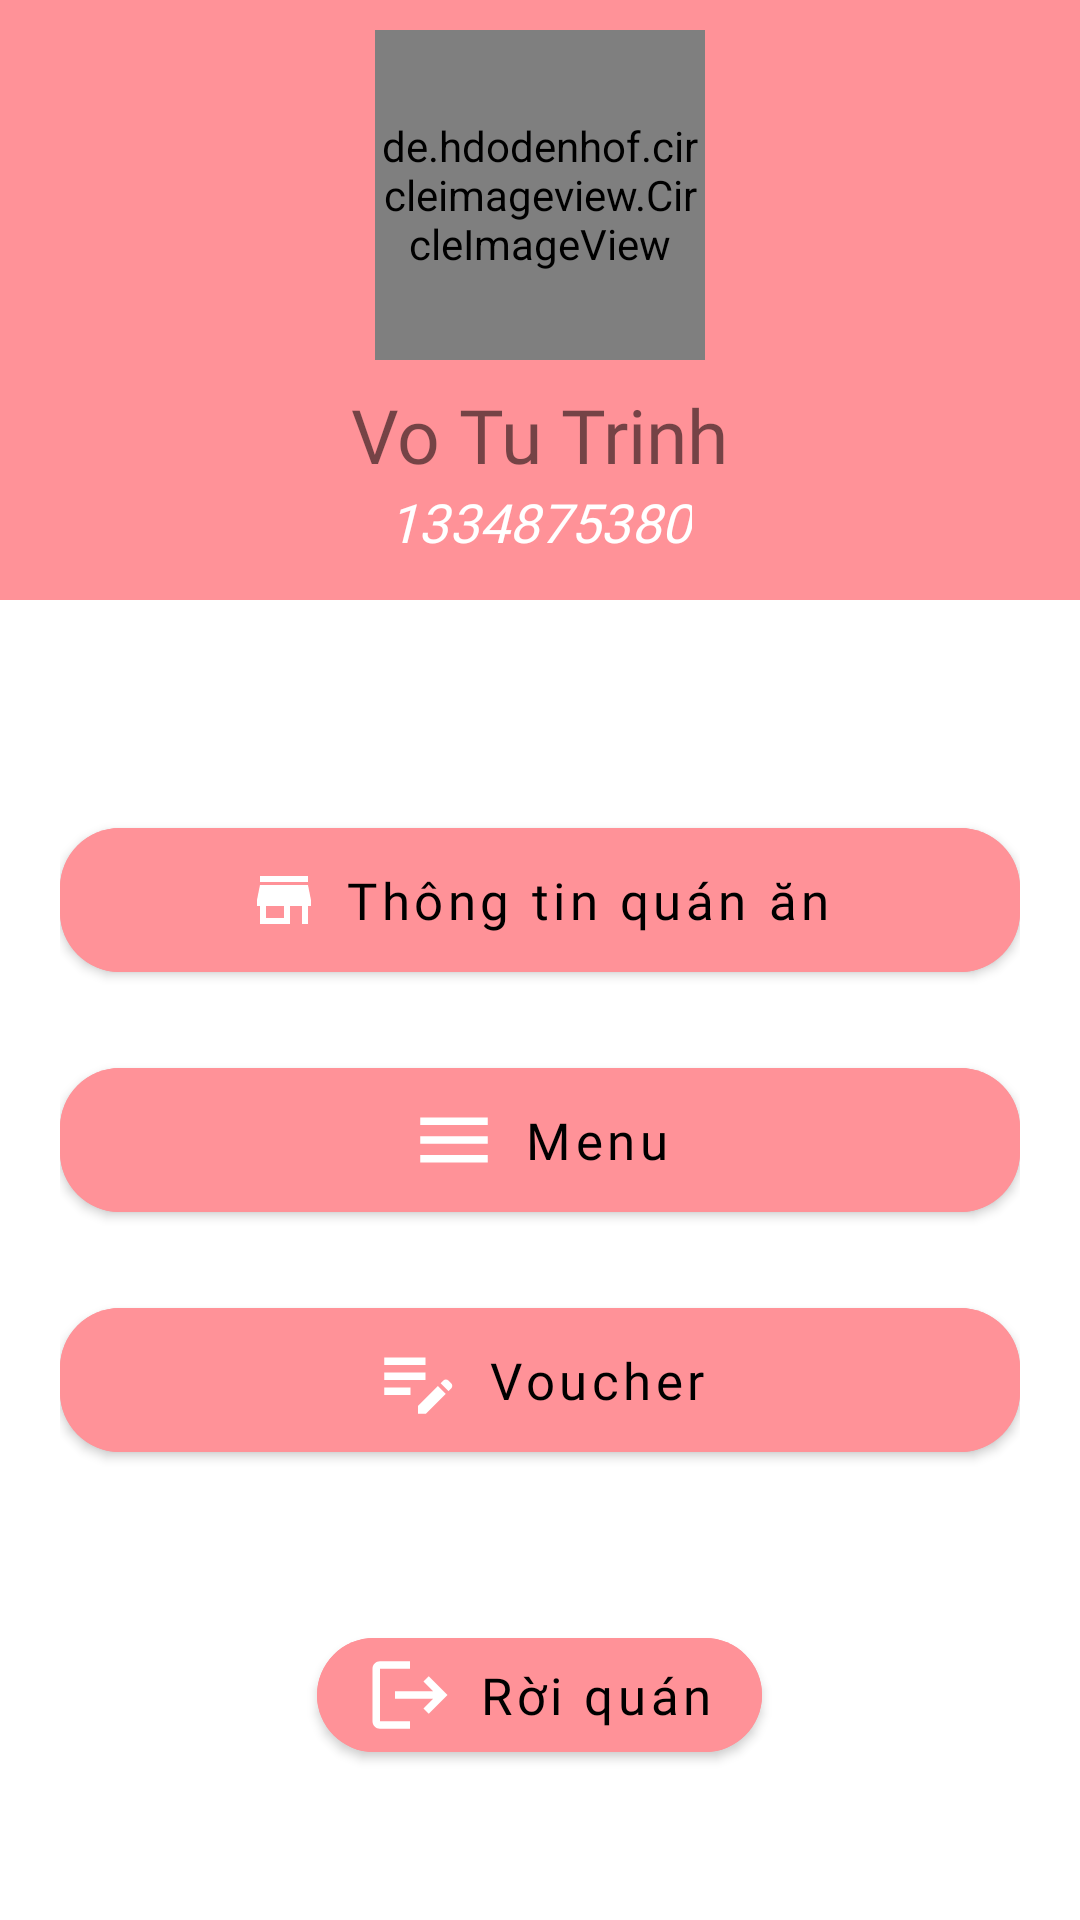

Layout XML and referenced resources for this Android screen:
<!-- AndroidManifest.xml: application theme Theme.OderingFood -->
<!-- res/layout/fragment_tuy_chon_.xml -->
<?xml version="1.0" encoding="utf-8"?>
<ScrollView xmlns:android="http://schemas.android.com/apk/res/android"
    xmlns:app="http://schemas.android.com/apk/res-auto"
    android:layout_width="match_parent"
    android:layout_height="wrap_content">
    <LinearLayout
        android:layout_width="match_parent"
        android:layout_height="match_parent"


        android:orientation="vertical">
        <LinearLayout
            android:layout_width="match_parent"
            android:layout_height="200dp"
            android:orientation="vertical"
            android:background="#ff9298"
            android:padding="10dp"
            android:gravity="center_horizontal">
            <de.hdodenhof.circleimageview.CircleImageView

                android:id="@+id/avt_user"
                android:layout_width="110dp"
                android:layout_height="110dp"
                android:layout_centerHorizontal="true"
                android:src="@drawable/avt2" />
            <TextView
                android:id="@+id/nav_txt_name"
                android:layout_width="wrap_content"
                android:layout_height="wrap_content"
                android:text="Vo Tu Trinh"
                android:fontFamily="@font/quicksand_bold"
                android:textSize="25dp"
                android:layout_marginTop="8dp"/>
            <TextView

                android:layout_width="wrap_content"
                android:layout_height="wrap_content"
                android:id="@+id/nav_txt_sdt"
                android:text="1334875380"
                android:textSize="18sp"
                android:fontFamily="@font/quicksand_bold"
                android:textColor="@color/white"
                android:textStyle="italic"/>

        </LinearLayout>

        <LinearLayout
            android:layout_width="match_parent"
            android:layout_height="wrap_content"
            android:orientation="vertical"
            android:layout_marginRight="20dp"
            android:layout_marginLeft="20dp"
            android:layout_marginTop="50dp"
            >

            <com.google.android.material.button.MaterialButton
                android:id="@+id/btn_res_infor"
                android:layout_marginTop="20dp"
                android:layout_width="match_parent"
                android:layout_height="60dp"
                android:text="Thông tin quán ăn"
                android:textColor="@color/black"
                android:fontFamily="@font/quicksand_bold"
                android:textSize="17sp"
                android:textAllCaps="false"
                app:icon="@drawable/ic_baseline_store_24"
                app:iconGravity="textStart"
                app:cornerRadius="20dp"
                android:backgroundTint="#ff9298"

                />

            <com.google.android.material.button.MaterialButton
                android:id="@+id/menu"
                android:layout_marginTop="20dp"
                android:layout_width="match_parent"
                android:layout_height="60dp"
                android:text="Menu"
                android:textColor="@color/black"
                android:fontFamily="@font/quicksand_bold"
                android:textSize="17sp"
                android:textAllCaps="false"
                app:cornerRadius="20dp"
                android:backgroundTint="#ff9298"
                app:icon="@drawable/ic_baseline_menu_24"
                app:iconGravity="textStart"
                />

            <com.google.android.material.button.MaterialButton
                android:id="@+id/btn_voucher"
                android:layout_marginTop="20dp"
                android:layout_width="match_parent"
                android:layout_height="60dp"
                android:text="Voucher"
                android:textColor="@color/black"
                android:fontFamily="@font/quicksand_bold"
                android:textSize="17sp"
                android:textAllCaps="false"
                app:cornerRadius="20dp"
                android:backgroundTint="#ff9298"
                app:icon="@drawable/ic_baseline_edit_note_24"
                app:iconGravity="textStart"
                />


            <com.google.android.material.button.MaterialButton
                android:id="@+id/btn_out"
                android:layout_marginTop="50dp"
                android:layout_width="wrap_content"
                android:layout_height="wrap_content"
                android:text="Rời quán"
                android:textColor="@color/black"
                android:fontFamily="@font/quicksand_bold"
                android:textSize="17sp"
                android:textAllCaps="false"
                app:cornerRadius="20dp"
                android:backgroundTint="#ff9298"
                android:layout_gravity="center"
                app:icon="@drawable/ic_baseline_logout_24"
                />
        </LinearLayout>

    </LinearLayout>
</ScrollView>
<!-- resources referenced by this layout -->
<resources>
  <color name="black">#FF000000</color>
  <color name="white">#FFFFFFFF</color>
  <!-- drawable avt2: jpg bitmap (drawable-mdpi, 32069 bytes) -->
  <!-- drawable ic_baseline_edit_note_24 (drawable) -->
  <vector android:height="30dp" android:tint="@color/color_main"
      android:viewportHeight="24" android:viewportWidth="24"
      android:width="30dp" xmlns:android="http://schemas.android.com/apk/res/android">
      <path android:fillColor="@android:color/white" android:pathData="M3,10h11v2H3V10zM3,8h11V6H3V8zM3,16h7v-2H3V16zM18.01,12.87l0.71,-0.71c0.39,-0.39 1.02,-0.39 1.41,0l0.71,0.71c0.39,0.39 0.39,1.02 0,1.41l-0.71,0.71L18.01,12.87zM17.3,13.58l-5.3,5.3V21h2.12l5.3,-5.3L17.3,13.58z"/>
  </vector>
  <!-- drawable ic_baseline_logout_24 (drawable) -->
  <vector android:autoMirrored="true" android:height="30dp"
      android:tint="#0C0C0C" android:viewportHeight="24"
      android:viewportWidth="24" android:width="30dp" xmlns:android="http://schemas.android.com/apk/res/android">
      <path android:fillColor="@android:color/white" android:pathData="M17,7l-1.41,1.41L18.17,11H8v2h10.17l-2.58,2.58L17,17l5,-5zM4,5h8V3H4c-1.1,0 -2,0.9 -2,2v14c0,1.1 0.9,2 2,2h8v-2H4V5z"/>
  </vector>
  <!-- drawable ic_baseline_menu_24 (drawable) -->
  <vector android:height="30dp" android:tint="@color/color_main"
      android:viewportHeight="24" android:viewportWidth="24"
      android:width="30dp" xmlns:android="http://schemas.android.com/apk/res/android">
      <path android:fillColor="@android:color/white" android:pathData="M3,18h18v-2L3,16v2zM3,13h18v-2L3,11v2zM3,6v2h18L21,6L3,6z"/>
  </vector>
  <!-- drawable ic_baseline_store_24 (drawable) -->
  <vector android:height="24dp" android:tint="#AAAAAA"
      android:viewportHeight="24" android:viewportWidth="24"
      android:width="24dp" xmlns:android="http://schemas.android.com/apk/res/android">
      <path android:fillColor="@android:color/white" android:pathData="M20,4L4,4v2h16L20,4zM21,14v-2l-1,-5L4,7l-1,5v2h1v6h10v-6h4v6h2v-6h1zM12,18L6,18v-4h6v4z"/>
  </vector>
  <style name="Theme.OderingFood" parent="Theme.MaterialComponents.DayNight.NoActionBar">
          
          <item name="colorPrimary">@color/purple_500</item>
          <item name="colorPrimaryVariant">@color/purple_700</item>
          <item name="colorOnPrimary">@color/white</item>
          
          <item name="colorSecondary">@color/teal_200</item>
          <item name="colorSecondaryVariant">@color/teal_700</item>
          <item name="colorOnSecondary">@color/black</item>
          
          <item name="android:statusBarColor" tools:targetApi="l">?attr/colorPrimaryVariant</item>
          <item name="windowActionBar">false</item>
          <item name="windowNoTitle">true</item>
  
          
      </style>
  <color name="color_main">#F85F6A</color>
  <color name="purple_500">#FF6200EE</color>
  <color name="purple_700">#FF3700B3</color>
  <color name="teal_200">#FF03DAC5</color>
  <color name="teal_700">#FF018786</color>
</resources>
